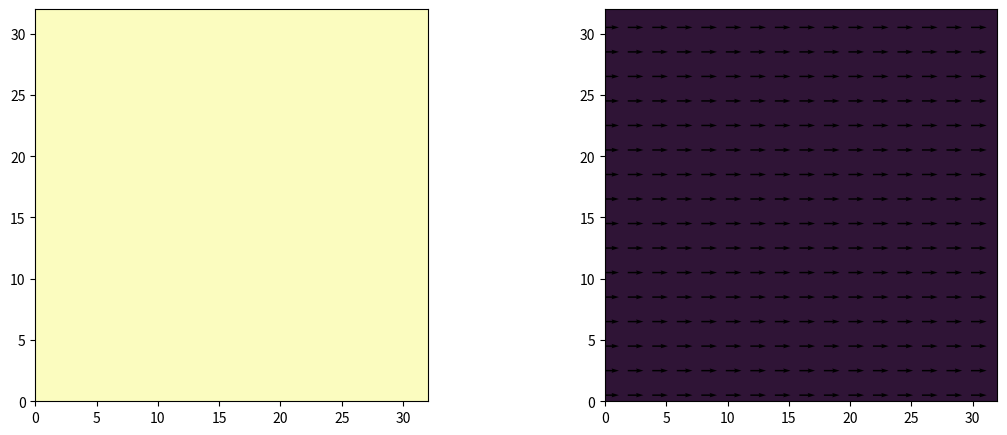

Here is the Python script that generated this plot:
import numpy as np
import matplotlib
matplotlib.use("Agg")
import matplotlib.pyplot as plt

L = 32
mag = np.ones((1, L, L))
angle = np.zeros((1, L, L))
u = np.ones((1, L, L))
v = np.zeros((1, L, L))

arrow_stride = 2
arrow_scale = 25.0

fig, (ax1, ax2) = plt.subplots(1, 2, figsize=(12, 5), dpi=150)
im_mag = ax1.imshow(mag[0], vmin=0, vmax=1, cmap="magma", origin="lower", extent=[0, L, 0, L])
im_dir = ax2.imshow(angle[0], vmin=-np.pi, vmax=np.pi, cmap="twilight", origin="lower", extent=[0, L, 0, L])

y, x = np.meshgrid(np.arange(L) + 0.5, np.arange(L) + 0.5)
x_sub = x[::arrow_stride, ::arrow_stride]
y_sub = y[::arrow_stride, ::arrow_stride]

u_init = u[0] / (mag[0] + 1e-8)
v_init = v[0] / (mag[0] + 1e-8)
u_sub_init = u_init[::arrow_stride, ::arrow_stride]
v_sub_init = v_init[::arrow_stride, ::arrow_stride]

q = ax2.quiver(x_sub, y_sub, u_sub_init, v_sub_init, pivot='middle', scale=arrow_scale, scale_units='width')

print("Before tight_layout - ax2 limits:", ax2.get_xlim(), ax2.get_ylim())
fig.tight_layout(pad=3.0)
print("After tight_layout - ax2 limits:", ax2.get_xlim(), ax2.get_ylim())

fig.savefig("test_quiver_limits.png")
